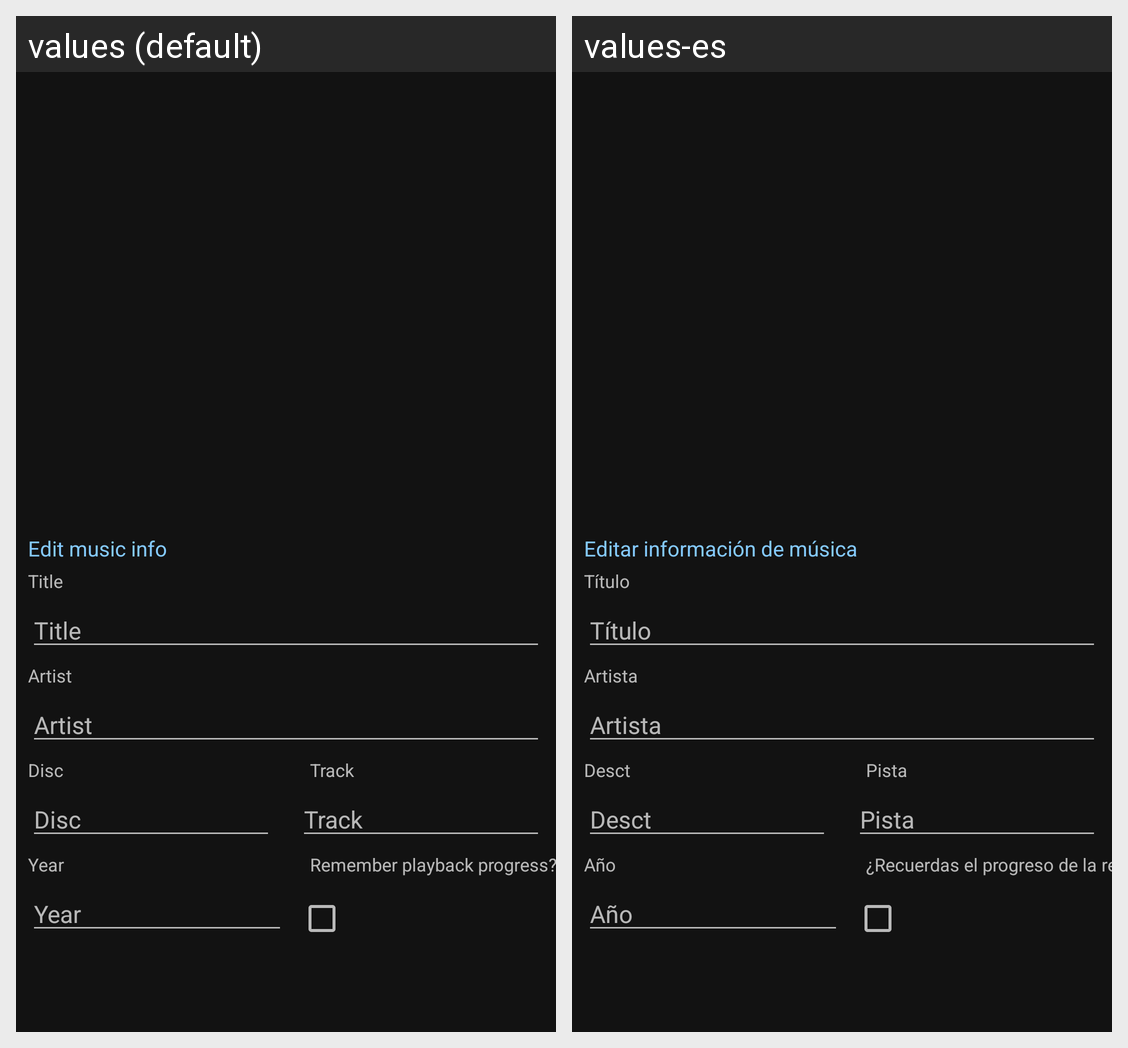

Translations of the strings shown on this Android screen, per locale in the grid:
Android screen res/layout/fragment_edit_song.xml rendered under 2 locales, left to right: values (default), values-es. Device: Nexus 5 (rendered at 1080×1920; each locale shown at half size, 540×960, under a caption strip naming it); theme AppTheme.
Strings drawn on this screen, with the default value and each locale's value (text and hints the layout hard-codes, and strings that could not be matched under every locale, appear in the picture but are not listed):

edit_music
  values: Edit music info
  values-es: Editar información de música

title
  values: Title
  values-es: Título

artist
  values: Artist
  values-es: Artista

disc
  values: Disc
  values-es: Desct

track
  values: Track
  values-es: Pista

year
  values: Year
  values-es: Año

remember_progress
  values: Remember playback progress?
  values-es: ¿Recuerdas el progreso de la reproducción?
